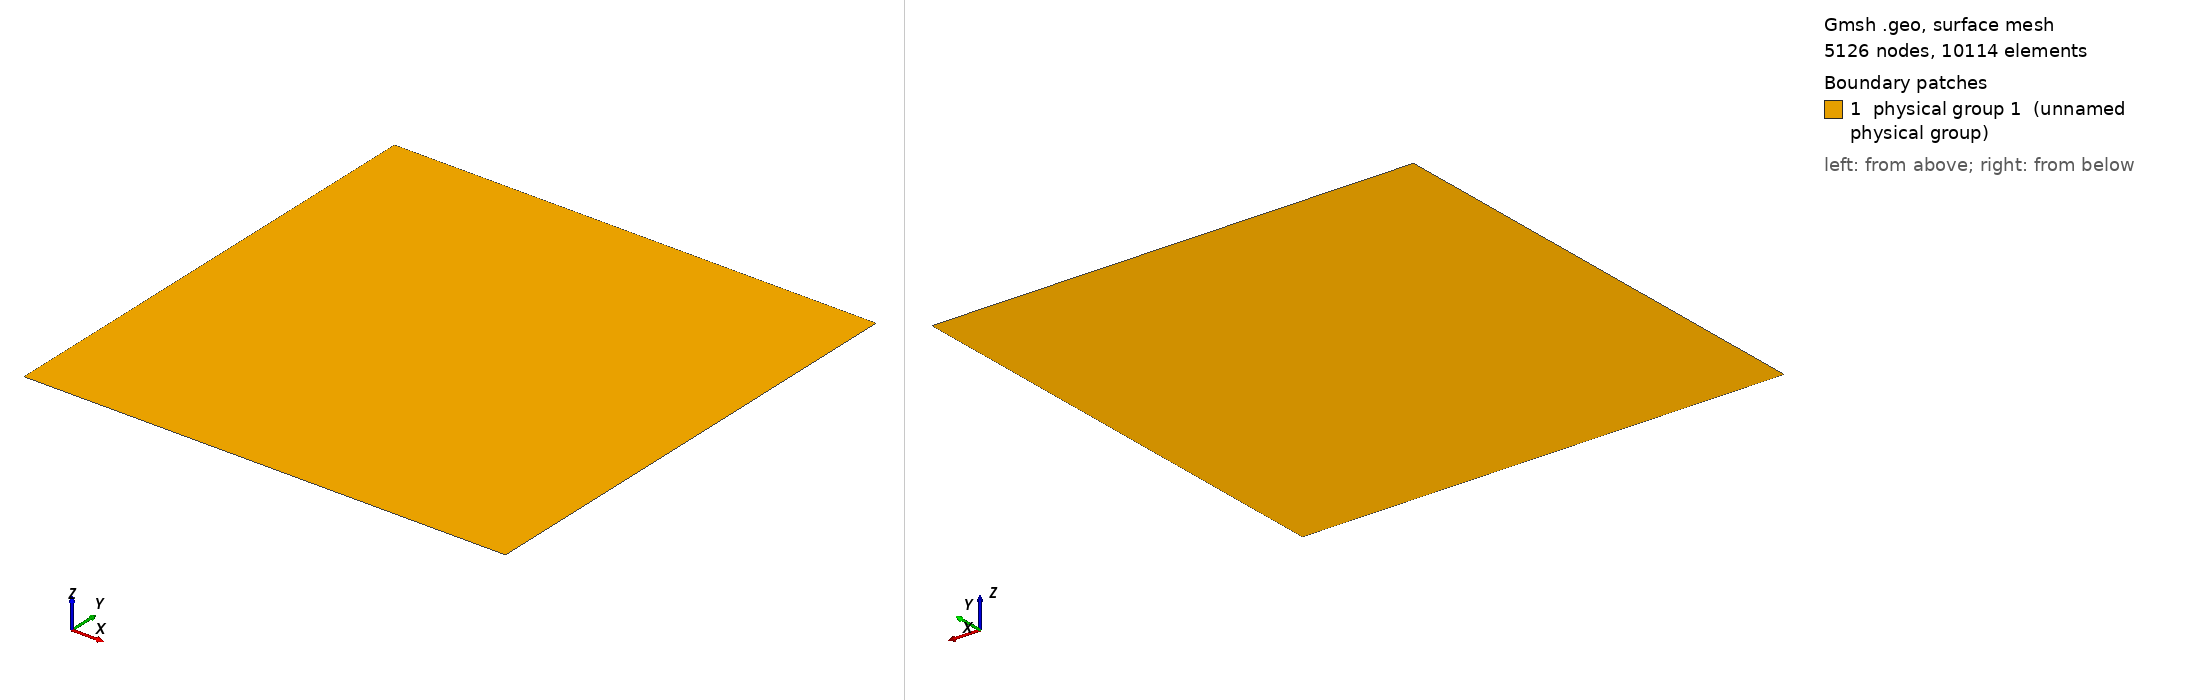

Gmsh geometry script, surface-meshed: 5126 nodes, 10114 surface elements. Boundary patches (legend numbers): 1 physical group 1 (unnamed physical group). Left view from above one corner, right view from below the opposite corner. Legend entries are the model's physical surfaces. The drawing asked Gmsh for element sizes between 1% and 20% of the model's largest extent; the script's own settings can give other sizes.

=== tpv205_2d.geo (drawn) ===
// SCEC TPV205-2D mesh (2D in-plane design rev 3, phase B, gate G1).
//
// TPV205-2D is the horizontal slice of TPV205 (= TPV5) at 7.5 km depth
// (TPV205/210 multi-resolution description): a straight fault in a 2-D
// whole space, plane strain, mode II.  The 3-D meshes of this folder
// (tpv2053d_*.geo, SeisSol's TPV5 geometry) set the fault length, the box
// and the size field; this file is their 2-D slice.
//
// Geometry (m):
//   fault: y = 0, x in [-15, 15] km, embedded in the box (outside it the
//          material is continuous: the TPV5 strength barrier is the fault's
//          end); split at x = +-1.5 km (nucleation patch) and x = +-6, +-9 km
//          (the two TPV5 stress patches, 7.5 +- 1.5 km) so the initial stress
//          steps fall on mesh vertices;
//   box:   x, y in [-60, 60] km, as the 3-D meshes; the fault ends are 45 km
//          and the fault 60 km from the box, more than the 36 km a P wave
//          (6 km/s) needs to come back to the fault within the 12 s run.
//
// Physical groups (the SeisSol tags of the 3-D TPV205 meshes):
//   Physical Curve 103   = fault
//   Physical Curve 105   = absorbing, all four sides (no free surface in 2-D)
//   Physical Surface 1   = bulk
//
// Size: lc_fault on the fault, growing away from it as the 3-D meshes do
// (0.05 d + (d / 2.5 km)^2 + lc_fault, d the distance to the fault), capped
// at lc.
//
// Units: meters (the Nitsche driver reads the mesh as it is).
//
// Usage:
//   gmsh -2 tpv205_2d.geo -format msh22 -o tpv205_2d_100m.msh
//   gmsh -2 tpv205_2d.geo -format msh22 -setnumber lc_fault 200 -o tpv205_2d_200m.msh

DefineConstant[ lc_fault = {100, Min 1, Max 5000, Name "Fault resolution [m]" } ];
DefineConstant[ lc = {5e3, Min 100, Max 50e3, Name "Far-field resolution [m]" } ];

Fault_half_length = 15e3;
X_nucl = 0;
R_nucl = 1.5e3;
X_patch = 7.5e3;   // the left and right patches at x = -+7.5 km
Xmax = 60e3;
Ymax = 60e3;

// box
Point(1) = {-Xmax, -Ymax, 0, lc};
Point(2) = { Xmax, -Ymax, 0, lc};
Point(3) = { Xmax,  Ymax, 0, lc};
Point(4) = {-Xmax,  Ymax, 0, lc};
Line(1) = {1, 2};
Line(2) = {2, 3};
Line(3) = {3, 4};
Line(4) = {4, 1};
Curve Loop(1) = {1, 2, 3, 4};
Plane Surface(1) = {1};

// fault, left to right, split at the patch edges
xs[] = {-Fault_half_length, -X_patch - R_nucl, -X_patch + R_nucl, X_nucl - R_nucl,
        X_nucl + R_nucl, X_patch - R_nucl, X_patch + R_nucl, Fault_half_length};
For i In {0 : #xs[] - 1}
   Point(100 + i) = {xs[i], 0, 0, lc_fault};
EndFor
For i In {0 : #xs[] - 2}
   Line(100 + i) = {100 + i, 101 + i};
EndFor
fault[] = {100 : 100 + #xs[] - 2};
Curve{fault[]} In Surface{1};

Field[1] = Distance;
Field[1].CurvesList = {fault[]};
Field[1].Sampling = 2000;
Field[2] = MathEval;
Field[2].F = Sprintf("0.05*F1 + (F1/2.5e3)^2 + %g", lc_fault);
Field[3] = MathEval;
Field[3].F = Sprintf("%g", lc);
Field[4] = Min;
Field[4].FieldsList = {2, 3};
Background Field = 4;
Mesh.MeshSizeExtendFromBoundary = 0;
Mesh.MeshSizeFromPoints = 0;
Mesh.MeshSizeFromCurvature = 0;

Physical Curve(103) = {fault[]};
Physical Curve(105) = {1, 2, 3, 4};
Physical Surface(1) = {1};
Mesh.MshFileVersion = 2.2;
